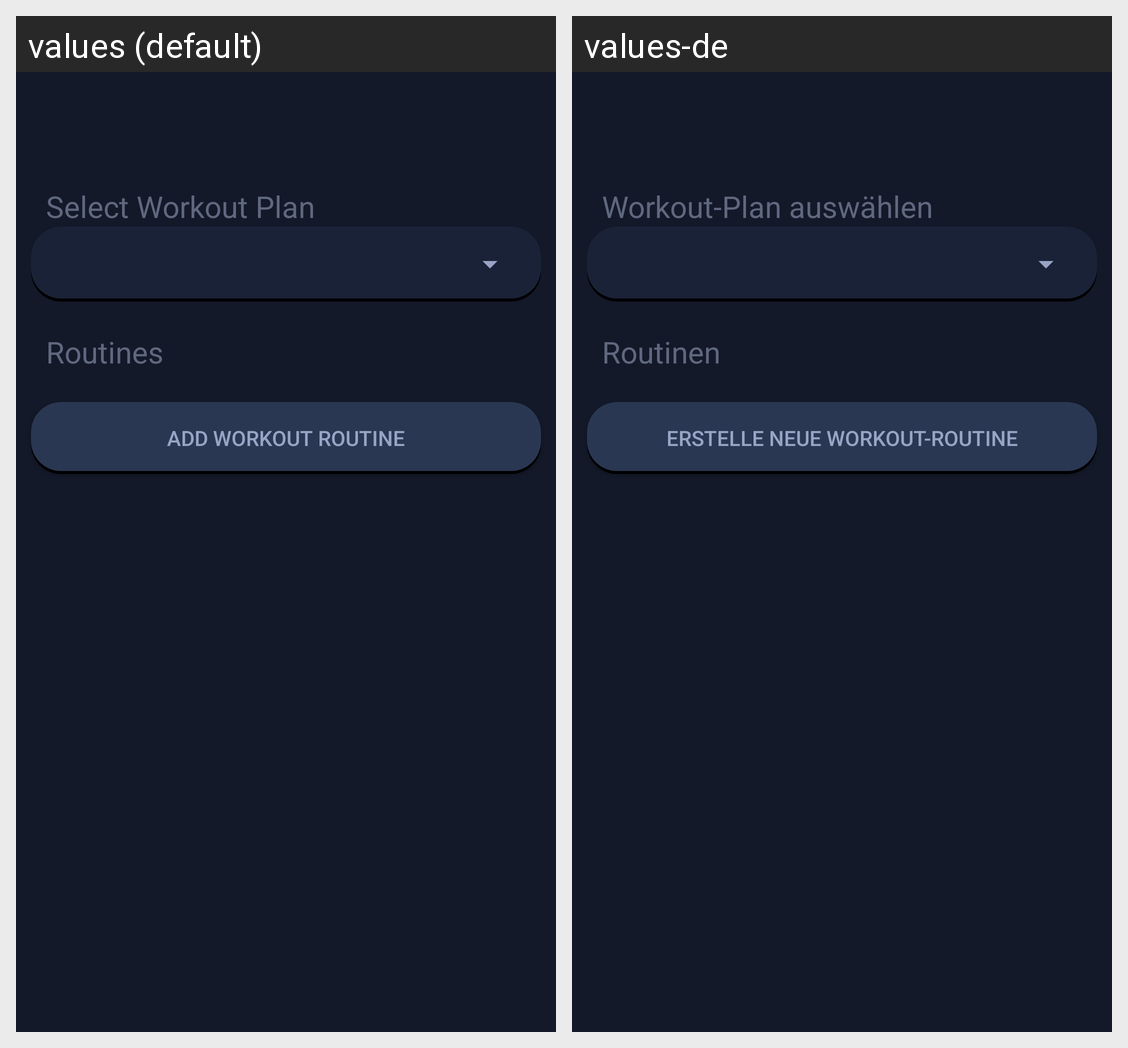

Translations of the strings shown on this Android screen, per locale in the grid:
Android screen res/layout/activity_workout_editroutines.xml rendered under 2 locales, left to right: values (default), values-de. Device: Nexus 5 (rendered at 1080×1920; each locale shown at half size, 540×960, under a caption strip naming it); theme Theme.GymtonicApp.
Strings drawn on this screen, with the default value and each locale's value (text and hints the layout hard-codes, and strings that could not be matched under every locale, appear in the picture but are not listed):

title_select_plan
  values: Select Workout Plan
  values-de: Workout-Plan auswählen

workout_routines
  values: Routines
  values-de: Routinen

button_add_routine
  values: Add Workout Routine
  values-de: Erstelle neue Workout-Routine
